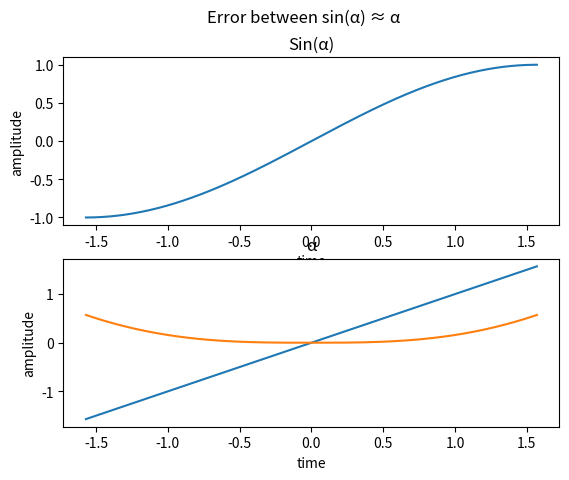
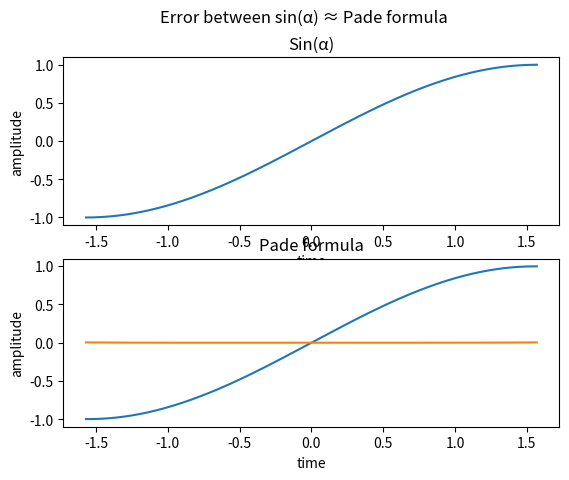

Generate these figures, in order, with matplotlib:
import numpy as np
import matplotlib.pyplot as plt


def c_calc(first_funct, second_funct):
    return (np.sum(first_funct-np.average(first_funct) * second_funct-np.average(second_funct)) /
            (np.pow(np.sum(np.pow(first_funct-np.average(first_funct),2)),1/2) *
             np.pow(np.sum(np.pow(second_funct-np.average(second_funct),2)),1/2)))


def pade_calc(α_funct):
    return (α_funct - (7 * np.pow(α_funct,3)) / 60) / (1 + np.pow(α_funct,2) / 20)


# pentru α destul de mic sin(α) ≈ α
t = np.arange(-1 * np.pi/2, np.pi/2,step=1/1600)
sin_fun = np.sin(t)

fig, ass = plt.subplots(2)
fig.suptitle('Sin(α) vs α')

ass[0].plot(t,sin_fun)
ass[0].set_title('Sin(α)')
ass[0].set_xlabel('time')
ass[0].set_ylabel('amplitude')

ass[1].plot(t,t)
ass[1].set_title('α')
ass[1].set_xlabel('time')
ass[1].set_ylabel('amplitude')

plt.savefig("ex8a.pdf", format="pdf", bbox_inches="tight")
plt.show()

plt.plot(t,np.abs(sin_fun-t))
plt.suptitle("Error between sin(α) ≈ α")
plt.savefig("ex8b.pdf", format="pdf", bbox_inches="tight")
plt.show()

pade_values = pade_calc(t)
fig1, ass1 = plt.subplots(2)
fig1.suptitle('Sin(α) vs Pade formula')

ass1[0].plot(t,sin_fun)
ass1[0].set_title('Sin(α)')
ass1[0].set_xlabel('time')
ass1[0].set_ylabel('amplitude')

ass1[1].plot(t,pade_values)
ass1[1].set_title('Pade formula')
ass1[1].set_xlabel('time')
ass1[1].set_ylabel('amplitude')

plt.savefig("ex8c.pdf", format="pdf", bbox_inches="tight")
plt.show()

plt.plot(t,np.abs(sin_fun-pade_values))
plt.suptitle("Error between sin(α) ≈ Pade formula")
plt.savefig("ex8d.pdf", format="pdf", bbox_inches="tight")
plt.show()
